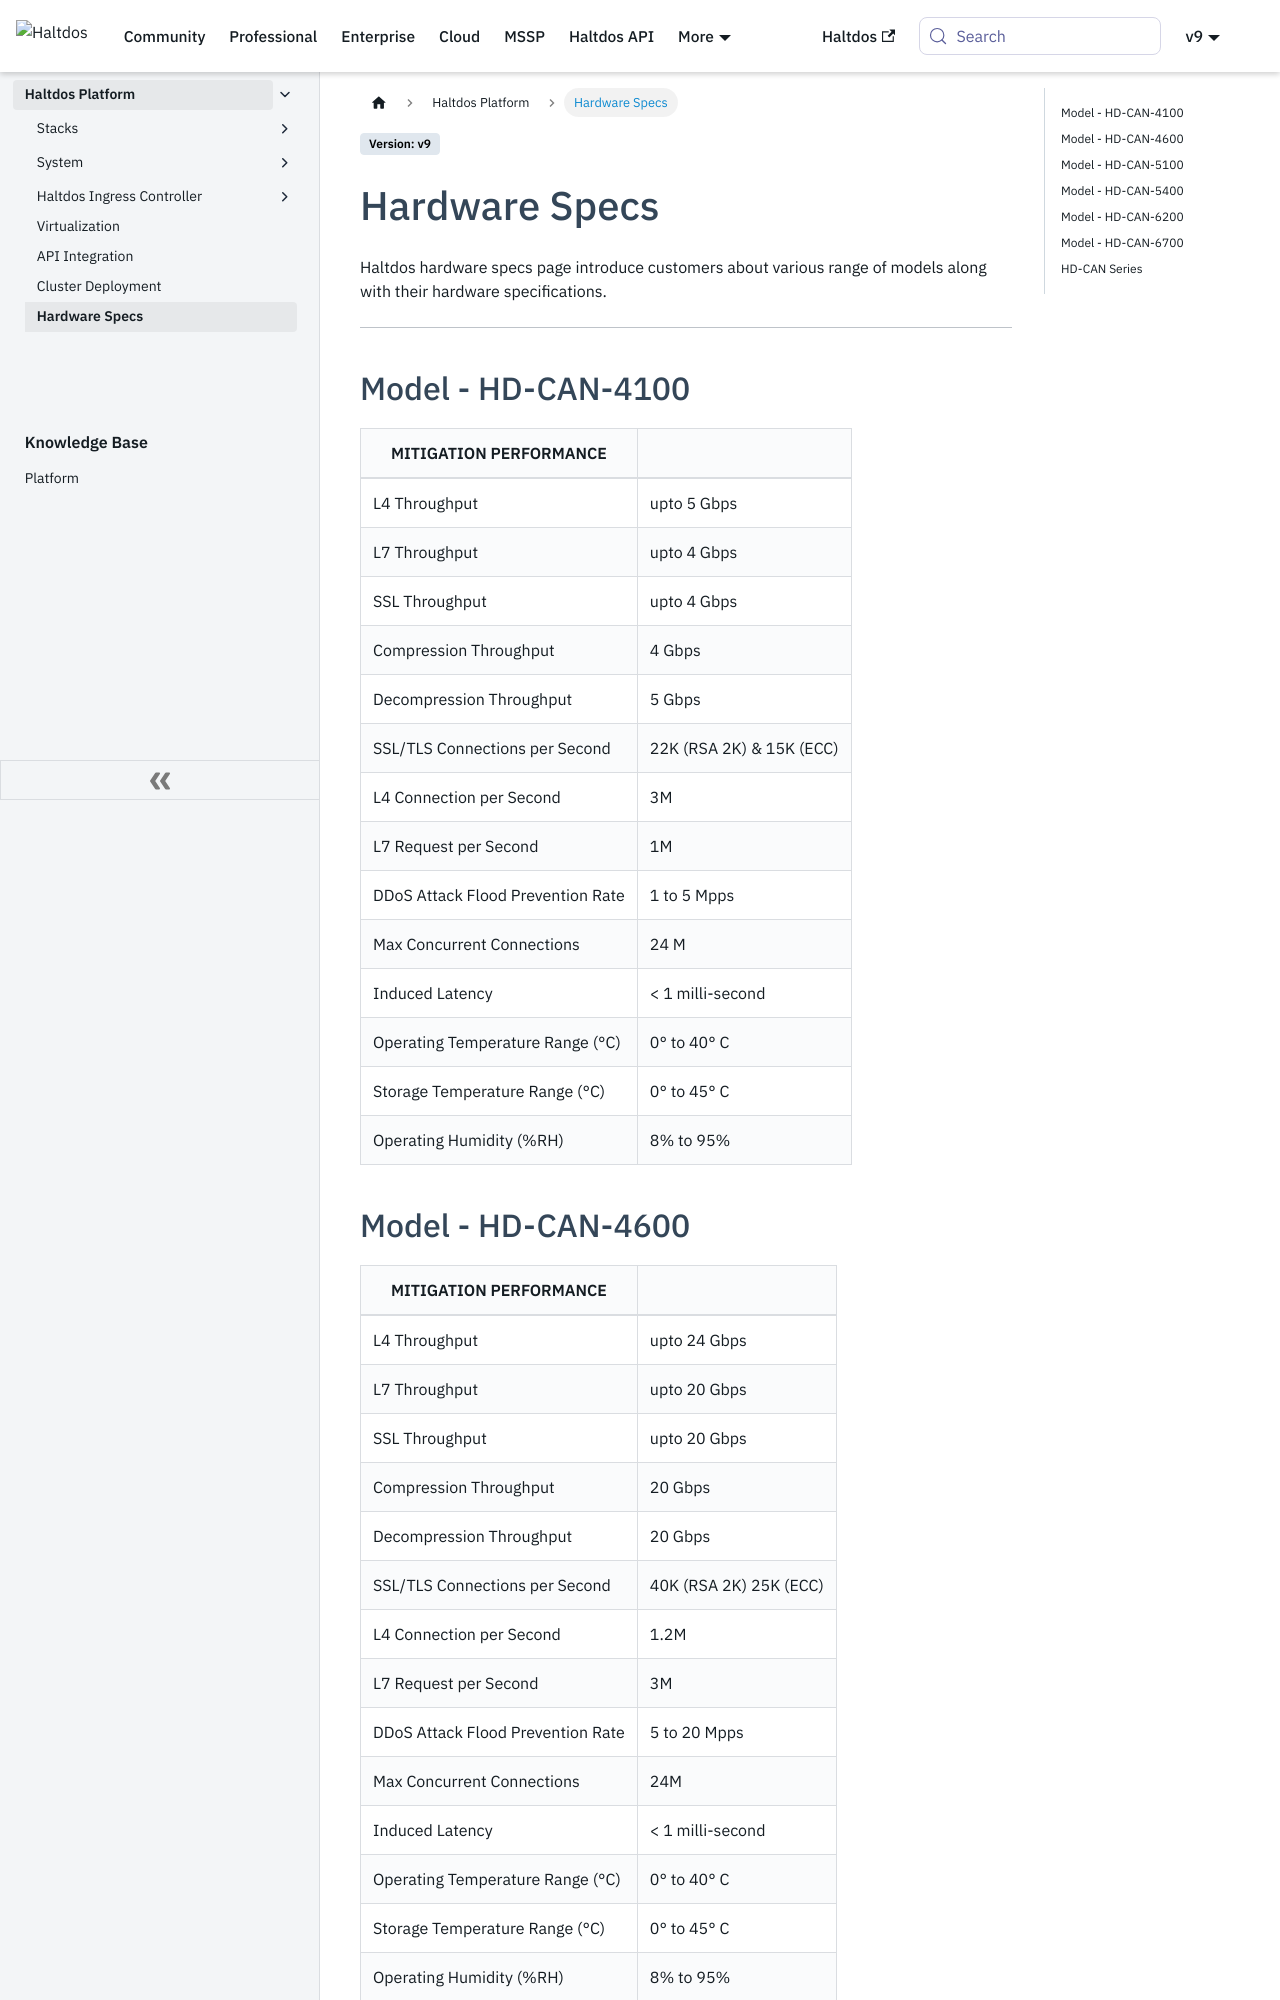

repository: halt-dos/hd-wiki-public · page: enterprise/platform/hardware/index.html · generator: docusaurus

# Hardware Specs

Haltdos hardware specs page introduce customers about various range of models along with their hardware specifications.

---

## Model - HD-CAN-4100
| MITIGATION PERFORMANCE          |                          |
|-------------------------------- |------------------------- |
| L4 Throughput                   | upto 5 Gbps              |
| L7 Throughput                   | upto 4 Gbps              |
| SSL Throughput                  | upto 4 Gbps              |
| Compression Throughput          | 4 Gbps                   |
| Decompression Throughput        | 5 Gbps                   |
| SSL/TLS Connections per Second  | 22K (RSA 2K) & 15K (ECC) |
| L4 Connection per Second        | 3M                       |
| L7 Request per Second           | 1M                       |
| DDoS Attack Flood Prevention Rate | 1 to 5 Mpps            |
| Max Concurrent Connections      | 24 M                     |
| Induced Latency                 | < 1 milli-second         |
| Operating Temperature Range (°C)| 0° to 40° C              |
| Storage Temperature Range (°C)  | 0° to 45° C              |
| Operating Humidity (%RH)        | 8% to 95%                |



## Model - HD-CAN-4600
| MITIGATION PERFORMANCE         |                          |
|--------------------------------|--------------------------|
| L4 Throughput                  | upto 24 Gbps             |
| L7 Throughput                  | upto 20 Gbps             |
| SSL Throughput                 | upto 20 Gbps             |
| Compression Throughput         | 20 Gbps                  |
| Decompression Throughput       | 20 Gbps                  |
| SSL/TLS Connections per Second | 40K (RSA 2K) 25K (ECC)   |
| L4 Connection per Second       | 1.2M                     |
| L7 Request per Second          | 3M                       |
| DDoS Attack Flood Prevention Rate | 5 to 20 Mpps          |
| Max Concurrent Connections     | 24M                      |
| Induced Latency                | < 1 milli-second         |
| Operating Temperature Range (°C)| 0° to 40° C             |
| Storage Temperature Range (°C)  | 0° to 45° C             |
| Operating Humidity (%RH)       | 8% to 95%                |
